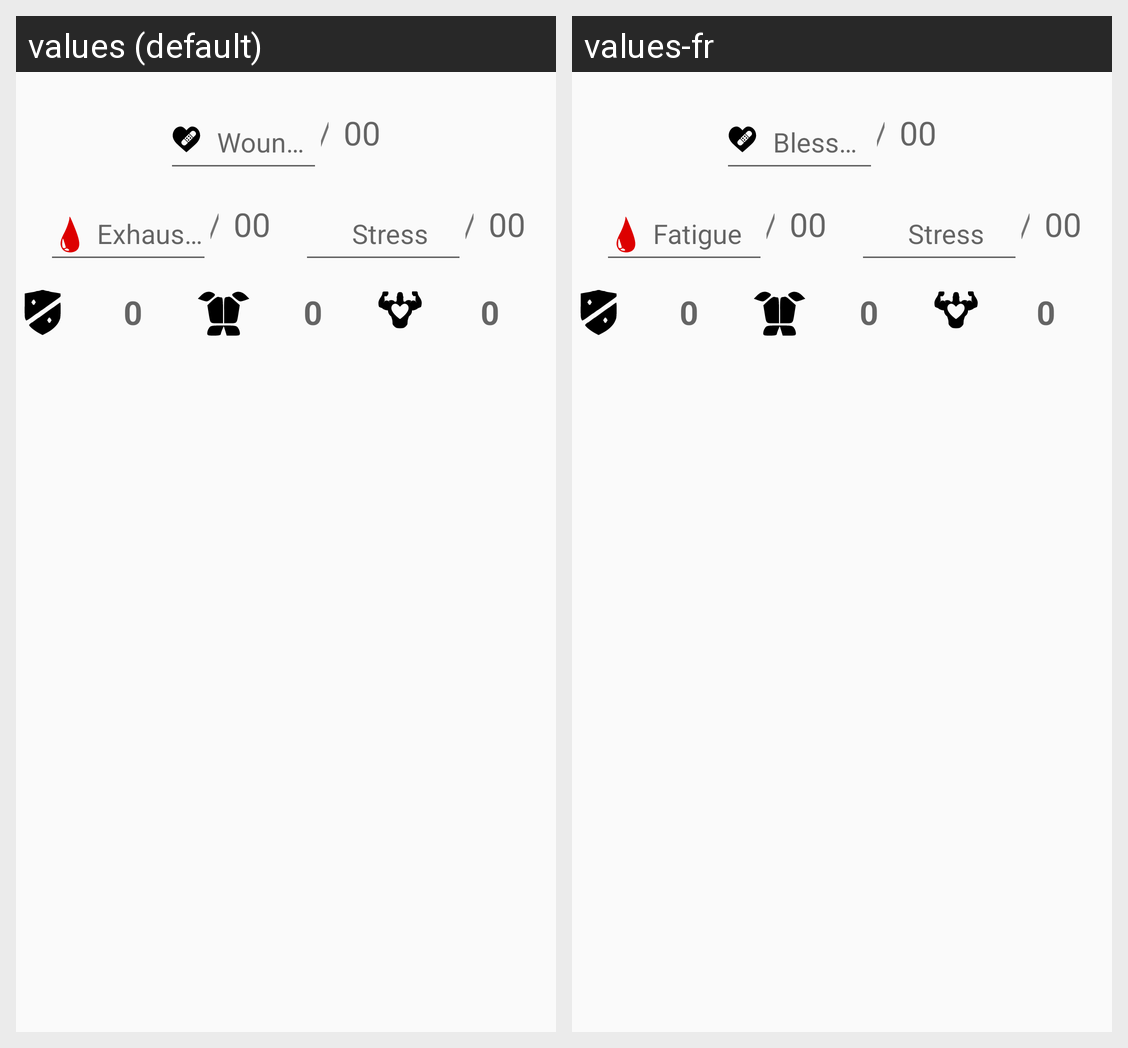

Here is an Android app screen in its default locale and in the app's own translations. Write out the translated-string differences for the strings that appear on this screen.
Android screen res/layout/fragment_player_state.xml rendered under 2 locales, left to right: values (default), values-fr. Device: Nexus 5 (rendered at 1080×1920; each locale shown at half size, 540×960, under a caption strip naming it); theme AppTheme.
Strings drawn on this screen, with the default value and each locale's value (text and hints the layout hard-codes, and strings that could not be matched under every locale, appear in the picture but are not listed):

wounds
  values: Wounds
  values-fr: Blessures

slash
  values: /
  values-fr: /  [not translated; the default value is used]

double_zero
  values: 00
  values-fr: 00  [not translated; the default value is used]

exhaustion
  values: Exhaustion
  values-fr: Fatigue

stress
  values: Stress
  values-fr: Stress

zero
  values: 0
  values-fr: 0  [not translated; the default value is used]
